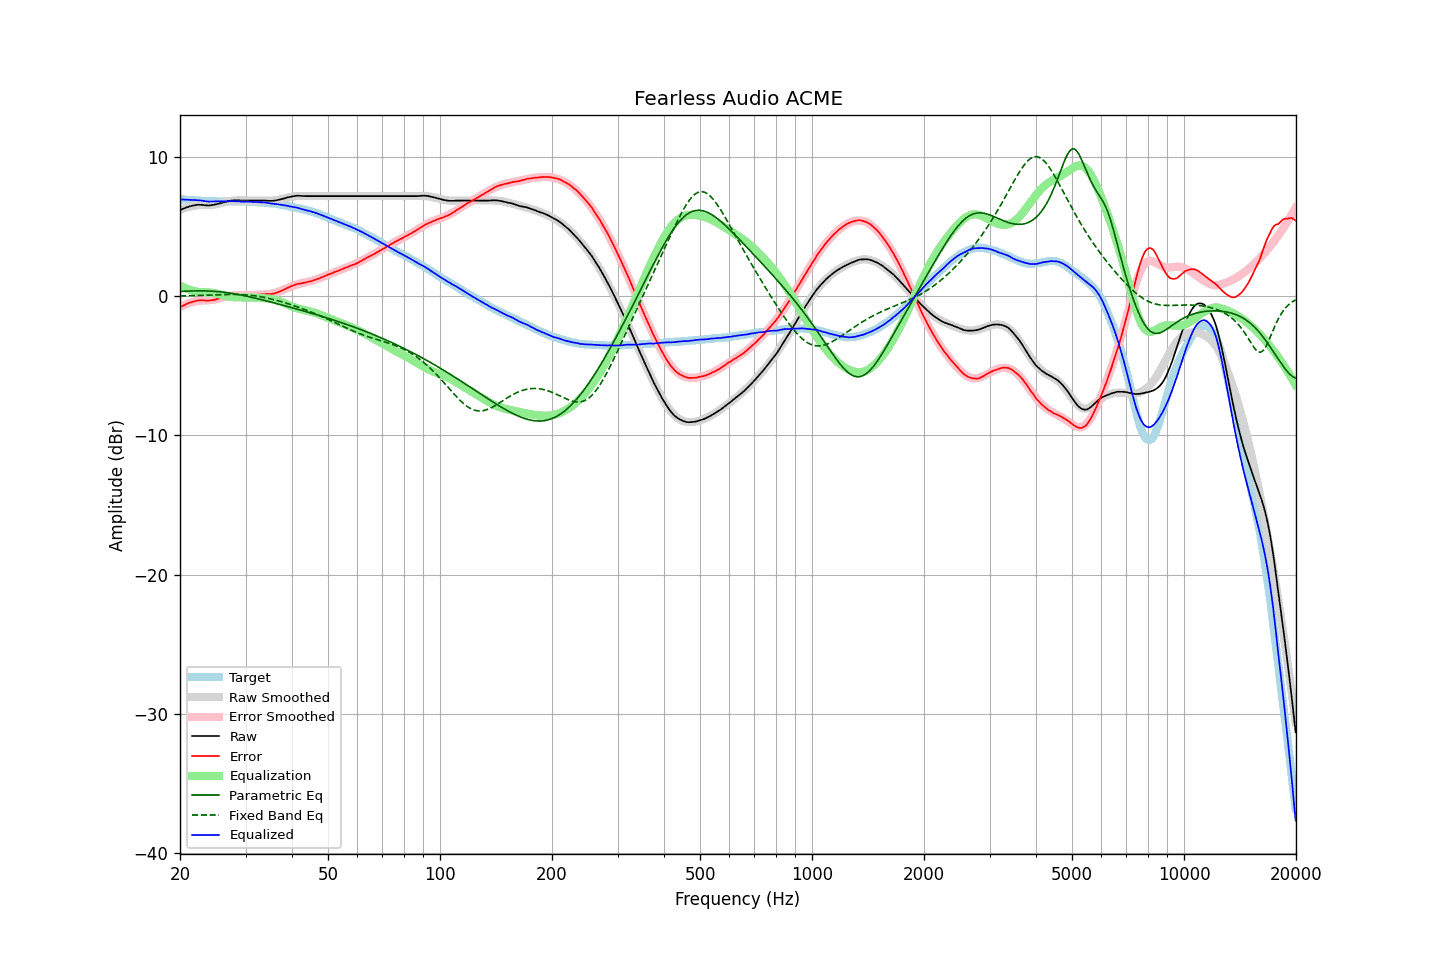

The data file committed next to this chart (first rows):
frequency, raw, error, smoothed, error_smoothed, equalization, parametric_eq, fixed_band_eq, equalized_raw, equalized_smoothed, target
20.00, 6.19, -0.80, 6.22, -0.77, 0.77, 0.35, 0.03, 6.96, 6.99, 6.99
20.20, 6.25, -0.73, 6.27, -0.71, 0.71, 0.36, 0.03, 6.97, 6.98, 6.98
20.40, 6.30, -0.67, 6.31, -0.66, 0.66, 0.36, 0.03, 6.96, 6.97, 6.97
20.61, 6.34, -0.62, 6.35, -0.61, 0.61, 0.37, 0.03, 6.95, 6.96, 6.96
20.81, 6.39, -0.54, 6.38, -0.56, 0.56, 0.37, 0.04, 6.95, 6.94, 6.94
21.02, 6.42, -0.50, 6.42, -0.52, 0.52, 0.38, 0.04, 6.94, 6.93, 6.93
21.23, 6.46, -0.45, 6.45, -0.48, 0.48, 0.38, 0.04, 6.94, 6.92, 6.92
21.44, 6.49, -0.43, 6.47, -0.44, 0.44, 0.38, 0.05, 6.93, 6.91, 6.93
21.66, 6.52, -0.38, 6.50, -0.40, 0.40, 0.39, 0.05, 6.93, 6.90, 6.91
21.87, 6.54, -0.36, 6.52, -0.37, 0.37, 0.39, 0.05, 6.92, 6.89, 6.90
22.09, 6.56, -0.32, 6.54, -0.35, 0.35, 0.39, 0.06, 6.91, 6.89, 6.88
22.31, 6.58, -0.30, 6.55, -0.33, 0.33, 0.39, 0.06, 6.91, 6.88, 6.88
22.54, 6.58, -0.29, 6.56, -0.31, 0.31, 0.39, 0.07, 6.90, 6.87, 6.87
22.76, 6.57, -0.30, 6.56, -0.31, 0.31, 0.39, 0.07, 6.88, 6.87, 6.87
22.99, 6.57, -0.28, 6.56, -0.30, 0.30, 0.39, 0.07, 6.87, 6.86, 6.86
23.22, 6.55, -0.29, 6.56, -0.30, 0.30, 0.39, 0.08, 6.85, 6.86, 6.85
23.45, 6.54, -0.31, 6.56, -0.29, 0.29, 0.39, 0.08, 6.83, 6.85, 6.86
23.69, 6.53, -0.31, 6.56, -0.28, 0.28, 0.38, 0.09, 6.82, 6.85, 6.84
23.92, 6.53, -0.30, 6.56, -0.28, 0.28, 0.38, 0.09, 6.81, 6.84, 6.83
24.16, 6.54, -0.30, 6.57, -0.27, 0.27, 0.38, 0.10, 6.81, 6.84, 6.84
24.40, 6.56, -0.28, 6.58, -0.25, 0.25, 0.37, 0.10, 6.82, 6.84, 6.84
24.65, 6.58, -0.25, 6.59, -0.24, 0.24, 0.36, 0.10, 6.82, 6.83, 6.84
24.89, 6.60, -0.23, 6.61, -0.22, 0.22, 0.35, 0.11, 6.82, 6.83, 6.84
25.14, 6.63, -0.19, 6.64, -0.19, 0.19, 0.34, 0.11, 6.83, 6.83, 6.82
25.39, 6.66, -0.16, 6.66, -0.16, 0.16, 0.33, 0.12, 6.83, 6.83, 6.82
25.65, 6.69, -0.13, 6.69, -0.13, 0.13, 0.32, 0.12, 6.83, 6.83, 6.82
25.91, 6.72, -0.10, 6.72, -0.10, 0.10, 0.31, 0.12, 6.82, 6.82, 6.82
26.16, 6.75, -0.07, 6.75, -0.07, 0.07, 0.30, 0.13, 6.82, 6.82, 6.83
26.43, 6.78, -0.04, 6.78, -0.04, 0.04, 0.28, 0.13, 6.82, 6.82, 6.83
26.69, 6.81, -0.01, 6.81, -0.01, 0.01, 0.27, 0.13, 6.83, 6.82, 6.82
26.96, 6.84, 0.02, 6.83, 0.01, -0.01, 0.25, 0.13, 6.83, 6.82, 6.82
27.23, 6.86, 0.04, 6.85, 0.03, -0.03, 0.24, 0.14, 6.84, 6.82, 6.82
27.50, 6.88, 0.07, 6.87, 0.04, -0.04, 0.22, 0.14, 6.84, 6.82, 6.82
27.77, 6.89, 0.07, 6.88, 0.05, -0.05, 0.20, 0.14, 6.84, 6.82, 6.82
28.05, 6.90, 0.08, 6.89, 0.06, -0.06, 0.18, 0.14, 6.84, 6.83, 6.82
28.33, 6.90, 0.08, 6.89, 0.07, -0.07, 0.16, 0.13, 6.84, 6.83, 6.83
28.62, 6.90, 0.08, 6.90, 0.07, -0.07, 0.14, 0.13, 6.83, 6.83, 6.83
28.90, 6.89, 0.06, 6.90, 0.07, -0.07, 0.12, 0.13, 6.82, 6.82, 6.83
29.19, 6.88, 0.05, 6.90, 0.08, -0.08, 0.09, 0.12, 6.81, 6.82, 6.83
29.48, 6.88, 0.06, 6.90, 0.08, -0.08, 0.07, 0.12, 6.81, 6.82, 6.83
29.78, 6.88, 0.06, 6.89, 0.08, -0.08, 0.05, 0.11, 6.81, 6.82, 6.82
30.08, 6.88, 0.06, 6.89, 0.08, -0.08, 0.02, 0.10, 6.81, 6.81, 6.82
30.38, 6.88, 0.08, 6.89, 0.08, -0.08, -0.00, 0.10, 6.81, 6.81, 6.81
30.68, 6.88, 0.08, 6.89, 0.08, -0.08, -0.03, 0.09, 6.80, 6.81, 6.80
30.99, 6.88, 0.09, 6.88, 0.09, -0.09, -0.06, 0.07, 6.80, 6.80, 6.80
31.30, 6.88, 0.09, 6.88, 0.09, -0.09, -0.08, 0.06, 6.79, 6.79, 6.79
31.61, 6.88, 0.09, 6.88, 0.10, -0.10, -0.11, 0.05, 6.78, 6.78, 6.79
31.93, 6.88, 0.12, 6.88, 0.11, -0.11, -0.14, 0.03, 6.78, 6.78, 6.77
32.24, 6.88, 0.11, 6.88, 0.11, -0.11, -0.16, 0.01, 6.77, 6.77, 6.77
32.57, 6.88, 0.13, 6.88, 0.12, -0.12, -0.19, -0.00, 6.76, 6.76, 6.76
32.89, 6.88, 0.13, 6.88, 0.12, -0.12, -0.22, -0.02, 6.76, 6.75, 6.75
33.22, 6.88, 0.14, 6.87, 0.13, -0.13, -0.25, -0.05, 6.75, 6.74, 6.75
33.55, 6.88, 0.14, 6.87, 0.13, -0.13, -0.28, -0.07, 6.75, 6.74, 6.74
33.89, 6.88, 0.16, 6.87, 0.14, -0.14, -0.31, -0.09, 6.74, 6.73, 6.73
34.23, 6.87, 0.16, 6.87, 0.15, -0.15, -0.34, -0.12, 6.72, 6.72, 6.71
34.57, 6.86, 0.16, 6.87, 0.16, -0.16, -0.37, -0.14, 6.70, 6.71, 6.70
34.92, 6.86, 0.18, 6.87, 0.18, -0.18, -0.40, -0.17, 6.69, 6.70, 6.69
35.27, 6.86, 0.16, 6.88, 0.20, -0.20, -0.43, -0.20, 6.67, 6.68, 6.70
35.62, 6.87, 0.20, 6.89, 0.22, -0.22, -0.46, -0.23, 6.66, 6.67, 6.67
35.97, 6.88, 0.22, 6.90, 0.25, -0.25, -0.49, -0.26, 6.64, 6.66, 6.67
... 635 more rows
